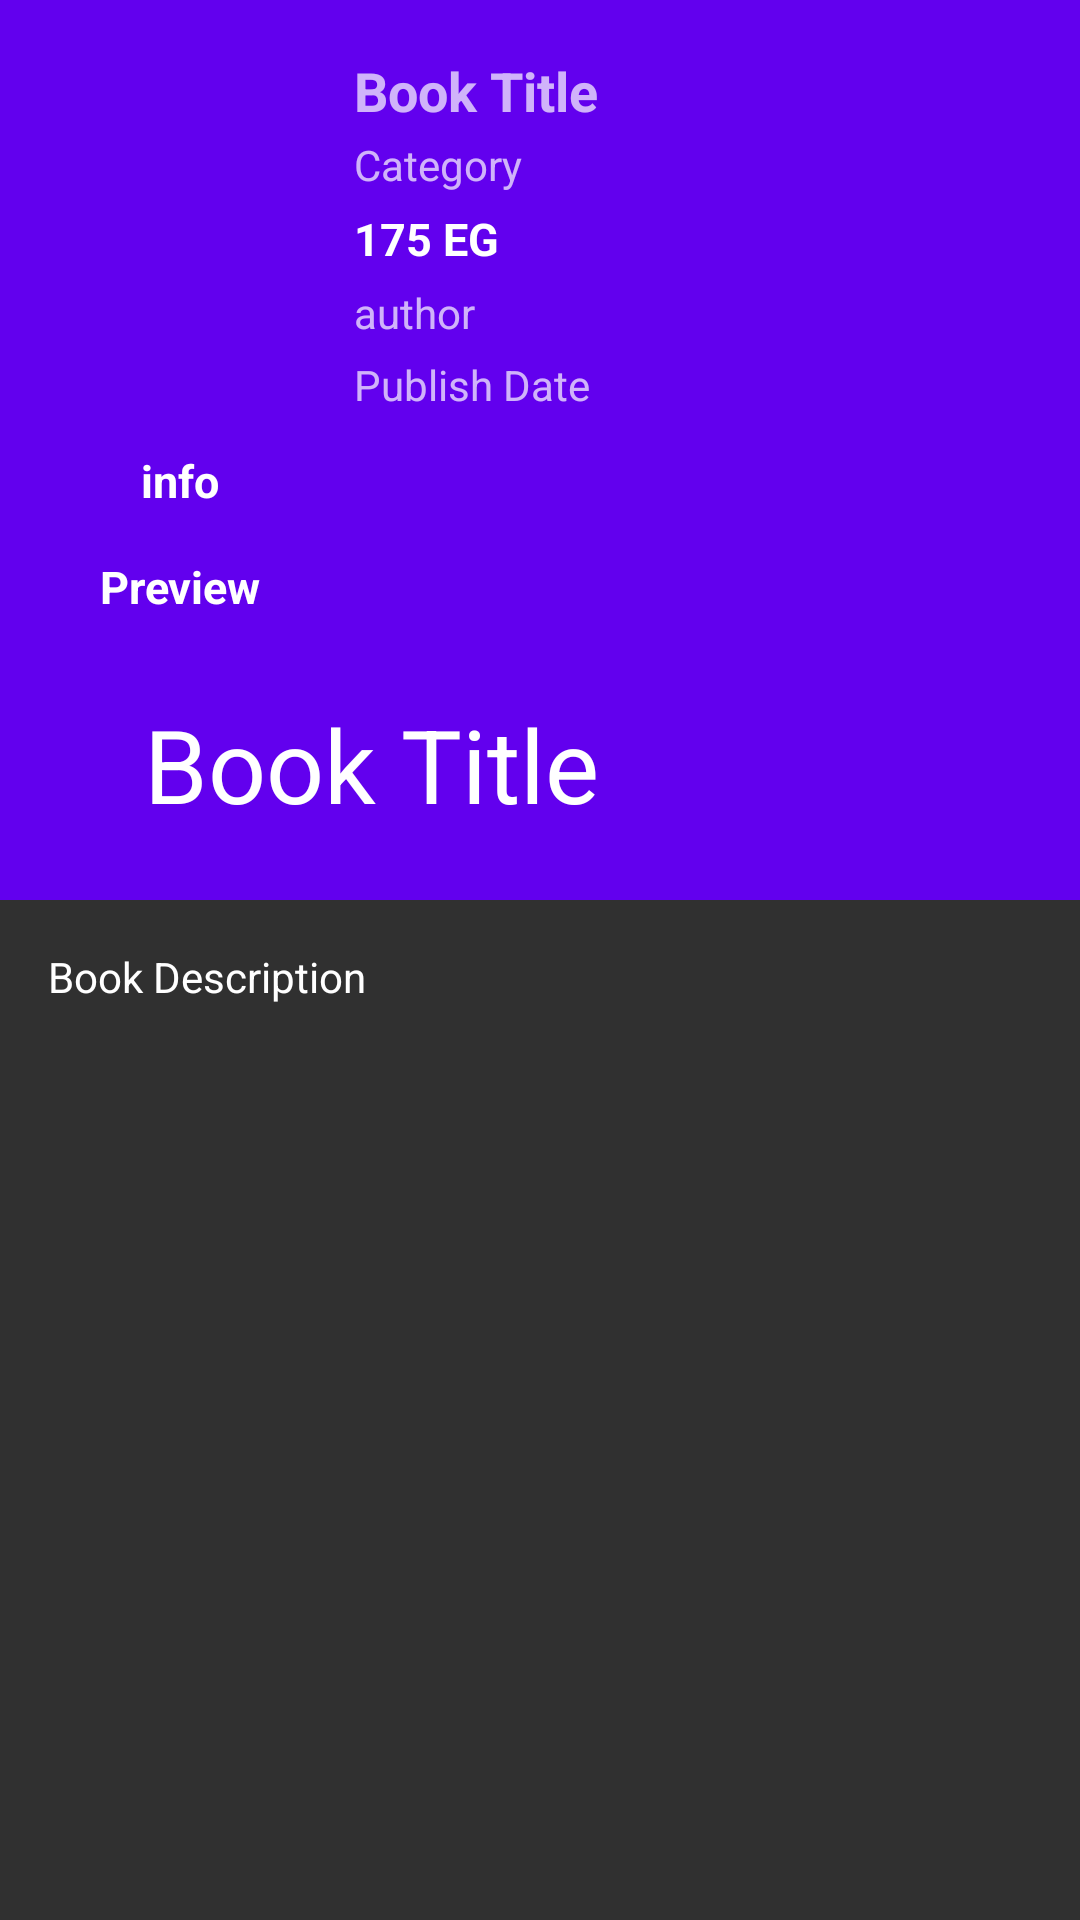

Here is an Android app screen rendered from its layout file. Give the layout XML and the strings, colors and styles it references.
<!-- AndroidManifest.xml: application theme Theme.BookShow -->
<!-- res/layout/activity_book.xml -->
<?xml version="1.0" encoding="utf-8"?>
<androidx.coordinatorlayout.widget.CoordinatorLayout xmlns:android="http://schemas.android.com/apk/res/android"
    xmlns:app="http://schemas.android.com/apk/res-auto"
    xmlns:tools="http://schemas.android.com/tools"
    android:layout_width="match_parent"
    android:layout_height="match_parent"
    tools:context="BookActivity"
    android:background="#303030">

    <com.google.android.material.appbar.AppBarLayout
        android:id="@+id/appbar"
        android:layout_height="300dp"
        android:layout_width="match_parent"
        android:theme="@style/ThemeOverlay.AppCompat.Dark.ActionBar">

        <com.google.android.material.appbar.CollapsingToolbarLayout
            android:layout_width="match_parent"
            android:layout_height="match_parent"
            app:toolbarId="@+id/toolbar"
            app:layout_scrollFlags="scroll|enterAlways|enterAlwaysCollapsed"
            app:contentScrim="?attr/colorPrimary"
            app:title="Book Title"
            android:id="@+id/collapsing_id"
            app:expandedTitleMarginStart="48dp"
            app:expandedTitleMarginEnd="64dp">


            <androidx.appcompat.widget.Toolbar
                android:id="@+id/toolbar"
                android:layout_height="?attr/actionBarSize"
                android:layout_width="match_parent"
                app:layout_collapseMode="pin"
                android:theme="@style/ThemeOverlay.AppCompat.Light">

            </androidx.appcompat.widget.Toolbar>

            <LinearLayout
                android:orientation="horizontal"
                android:layout_width="match_parent"
                android:layout_height="230dp"
                android:padding="10dp"
                >

                <LinearLayout
                    android:layout_width="wrap_content"
                    android:layout_height="200dp"
                    android:orientation="vertical">

                    <ImageView
                        android:layout_width="100dp"
                        android:layout_height="130dp"
                        android:background="@drawable/loading_shape"
                        android:id="@+id/thumbnail"
                        android:scaleType="centerCrop"/>

                    <TextView
                        android:id="@+id/aa_info"
                        android:layout_width="70dp"
                        android:layout_gravity="center"
                        android:layout_height="wrap_content"
                        android:text="info"
                        android:padding="5dp"
                        android:textSize="15sp"
                        android:textColor="#fff"
                        android:textStyle="bold"
                        android:gravity="center"
                        android:layout_marginTop="5dp"/>
                    <TextView
                        android:id="@+id/aa_preview"
                        android:layout_width="70dp"
                        android:layout_gravity="center"
                        android:layout_height="wrap_content"
                        android:text="Preview"
                        android:padding="5dp"
                        android:textSize="15sp"
                        android:textColor="#fff"
                        android:textStyle="bold"
                        android:gravity="center"
                        android:layout_marginTop="5dp"/>



                </LinearLayout>


                <LinearLayout
                    android:layout_width="match_parent"
                    android:layout_height="match_parent"
                    android:orientation="vertical"
                    android:layout_margin="8dp">


                    <TextView
                        android:layout_width="wrap_content"
                        android:layout_height="wrap_content"
                        android:id="@+id/aa_book_name"
                        android:text="Book Title"
                        android:textStyle="bold"
                        android:textSize="18sp" />

                    <TextView
                        android:layout_marginTop="3dp"
                        android:layout_width="wrap_content"
                        android:layout_height="wrap_content"
                        android:text="Category"
                        android:id="@+id/aa_categorie"/>


                    <TextView
                        android:layout_width="wrap_content"
                        android:layout_height="wrap_content"
                        android:id="@+id/aa_price"
                        android:text="175 EG"
                        android:layout_marginTop="5dp"
                        android:textColor="#fff"
                        android:textSize="15sp"
                        android:textStyle="bold"
                        android:paddingEnd="5dp"
                        android:paddingRight="5dp" />

                    <TextView
                        android:layout_width="wrap_content"
                        android:layout_height="wrap_content"
                        android:text="author"
                        android:layout_marginTop="5dp"
                        android:id="@+id/aa_author"/>
                    <TextView
                        android:layout_width="wrap_content"
                        android:layout_height="wrap_content"
                        android:text="Publish Date"
                        android:layout_marginTop="5dp"
                        android:id="@+id/aa_publish_date"/>



                </LinearLayout>


            </LinearLayout>

        </com.google.android.material.appbar.CollapsingToolbarLayout>
    </com.google.android.material.appbar.AppBarLayout>

    <androidx.core.widget.NestedScrollView
        android:layout_width="match_parent"
        android:layout_height="match_parent"
        app:layout_behavior="com.google.android.material.appbar.AppBarLayout$ScrollingViewBehavior"
        android:padding="16dp">

        <TextView
            android:textColor="#fff"
            android:text="Book Description"
            android:layout_width="match_parent"
            android:layout_height="match_parent"
            android:id="@+id/aa_description"/>



    </androidx.core.widget.NestedScrollView>


</androidx.coordinatorlayout.widget.CoordinatorLayout>
<!-- resources referenced by this layout -->
<resources>
  <style name="Theme.BookShow" parent="Theme.MaterialComponents.DayNight.DarkActionBar">
          
          <item name="colorPrimary">@color/purple_500</item>
          <item name="colorPrimaryVariant">@color/purple_700</item>
          <item name="colorOnPrimary">@color/white</item>
          
          <item name="colorSecondary">@color/teal_200</item>
          <item name="colorSecondaryVariant">@color/teal_700</item>
          <item name="colorOnSecondary">@color/black</item>
          
          <item name="android:statusBarColor" tools:targetApi="l">?attr/colorPrimaryVariant</item>
          
      </style>
  <!-- not gathered from this repository: default colours our renderer supplied (Android Studio template values) -->
  <color name="purple_500">#FF6200EE</color>
  <color name="purple_700">#FF3700B3</color>
  <color name="teal_200">#FF03DAC5</color>
  <color name="teal_700">#FF018786</color>
  <color name="black">#FF000000</color>
  <color name="white">#FFFFFFFF</color>
</resources>
